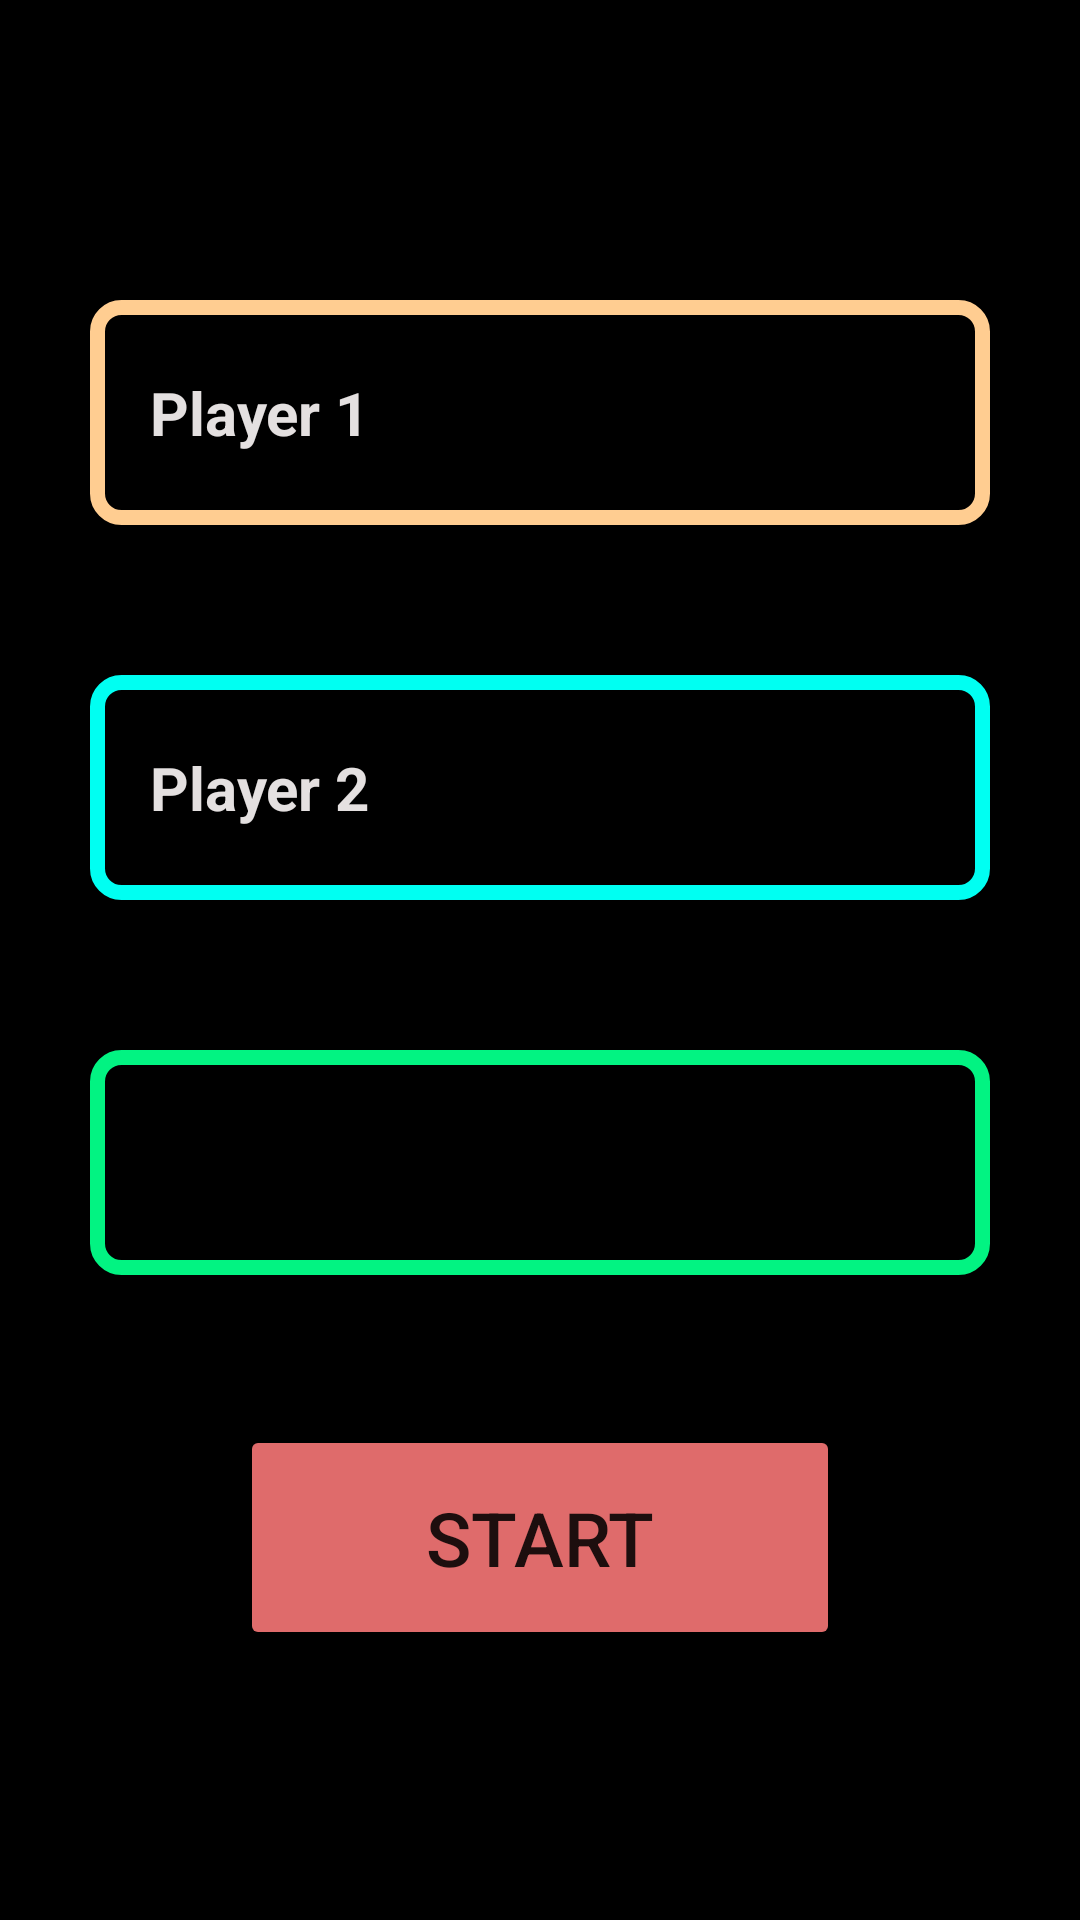

Layout XML and referenced resources for this Android screen:
<!-- AndroidManifest.xml: application theme Theme.Utop -->
<!-- res/layout/activity_dot_game.xml -->
<?xml version="1.0" encoding="utf-8"?>
<LinearLayout
    xmlns:android="http://schemas.android.com/apk/res/android"
    xmlns:app="http://schemas.android.com/apk/res-auto"
    xmlns:tools="http://schemas.android.com/tools"
    android:layout_width="match_parent"
    android:layout_height="match_parent"
    android:orientation="vertical"
    android:background="#000000"
    tools:context=".DotGameActivity">

    <EditText
        android:id="@+id/player1"
        android:hint="Player 1"
        android:background="@drawable/round_box_player1"
        android:layout_marginTop="100dp"
        android:textColorHint="#E4E0E0"
        android:layout_width="300dp"
        android:layout_height="75dp"
        android:textStyle="bold"
        android:padding="20dp"
        android:textColor="#E4E0E0"
        android:layout_gravity="center"
        android:textSize="20sp" />

    <EditText
        android:id="@+id/player2"
        android:layout_marginTop="50dp"
        android:layout_width="300dp"
        android:layout_height="75dp"
        android:layout_gravity="center"
        android:hint="Player 2"
        android:textStyle="bold"
        android:textColor="#E4E0E0"
        android:padding="20dp"
        android:background="@drawable/round_box_player2"
        android:textColorHint="#E4E0E0"
        android:textSize="20sp" />

    <RelativeLayout
        android:layout_marginTop="50dp"
        android:layout_width="300dp"
        android:layout_height="75dp"
        android:background="@drawable/spinner_box"
        android:layout_gravity="center">

        <Spinner
            android:id="@+id/level"
            android:layout_margin="10dp"
            android:layout_width="match_parent"
            android:layout_height="match_parent"/>

    </RelativeLayout>

    <Button
        android:id="@+id/start"
        android:textSize="25sp"
        android:padding="10dp"
        android:layout_width="200dp"
        android:layout_height="75dp"
        android:layout_gravity="center"
        android:layout_margin="50dp"
        android:backgroundTint="#DF6B6B"
        android:text="Start"/>

</LinearLayout>
<!-- resources referenced by this layout -->
<resources>
  <!-- drawable round_box_player1 (drawable) -->
  <?xml version="1.0" encoding="utf-8"?>
  <shape xmlns:android="http://schemas.android.com/apk/res/android"
      android:shape="rectangle">
      <stroke
          android:width="5dp"
          android:color="#ffcd91" />
      <corners android:radius="8dp"/>
  </shape>
  <!-- drawable round_box_player2 (drawable) -->
  <?xml version="1.0" encoding="utf-8"?>
  <shape xmlns:android="http://schemas.android.com/apk/res/android"
      android:shape="rectangle">
      <stroke
          android:width="5dp"
          android:color="#00fff2" />
      <corners android:radius="8dp"/>
  </shape>
  <!-- drawable spinner_box (drawable) -->
  <?xml version="1.0" encoding="utf-8"?>
  <shape xmlns:android="http://schemas.android.com/apk/res/android"
      android:shape="rectangle">
      <stroke
          android:width="5dp"
          android:color="#02F382" />
      <corners android:radius="8dp"/>
  </shape>
  <style name="Theme.Utop" parent="Theme.MaterialComponents.DayNight.DarkActionBar">
          
          <item name="colorPrimary">@color/purple_500</item>
          <item name="colorPrimaryVariant">@color/purple_700</item>
          <item name="colorOnPrimary">@color/white</item>
          
          <item name="colorSecondary">@color/teal_200</item>
          <item name="colorSecondaryVariant">@color/teal_700</item>
          <item name="colorOnSecondary">@color/black</item>
          
          <item name="android:statusBarColor" tools:targetApi="l">?attr/colorPrimaryVariant</item>
          
      </style>
  <color name="purple_500">#FF6200EE</color>
  <color name="purple_700">#FF3700B3</color>
  <color name="white">#FFFFFFFF</color>
  <color name="teal_200">#FF03DAC5</color>
  <color name="teal_700">#FF018786</color>
  <color name="black">#FF000000</color>
</resources>
